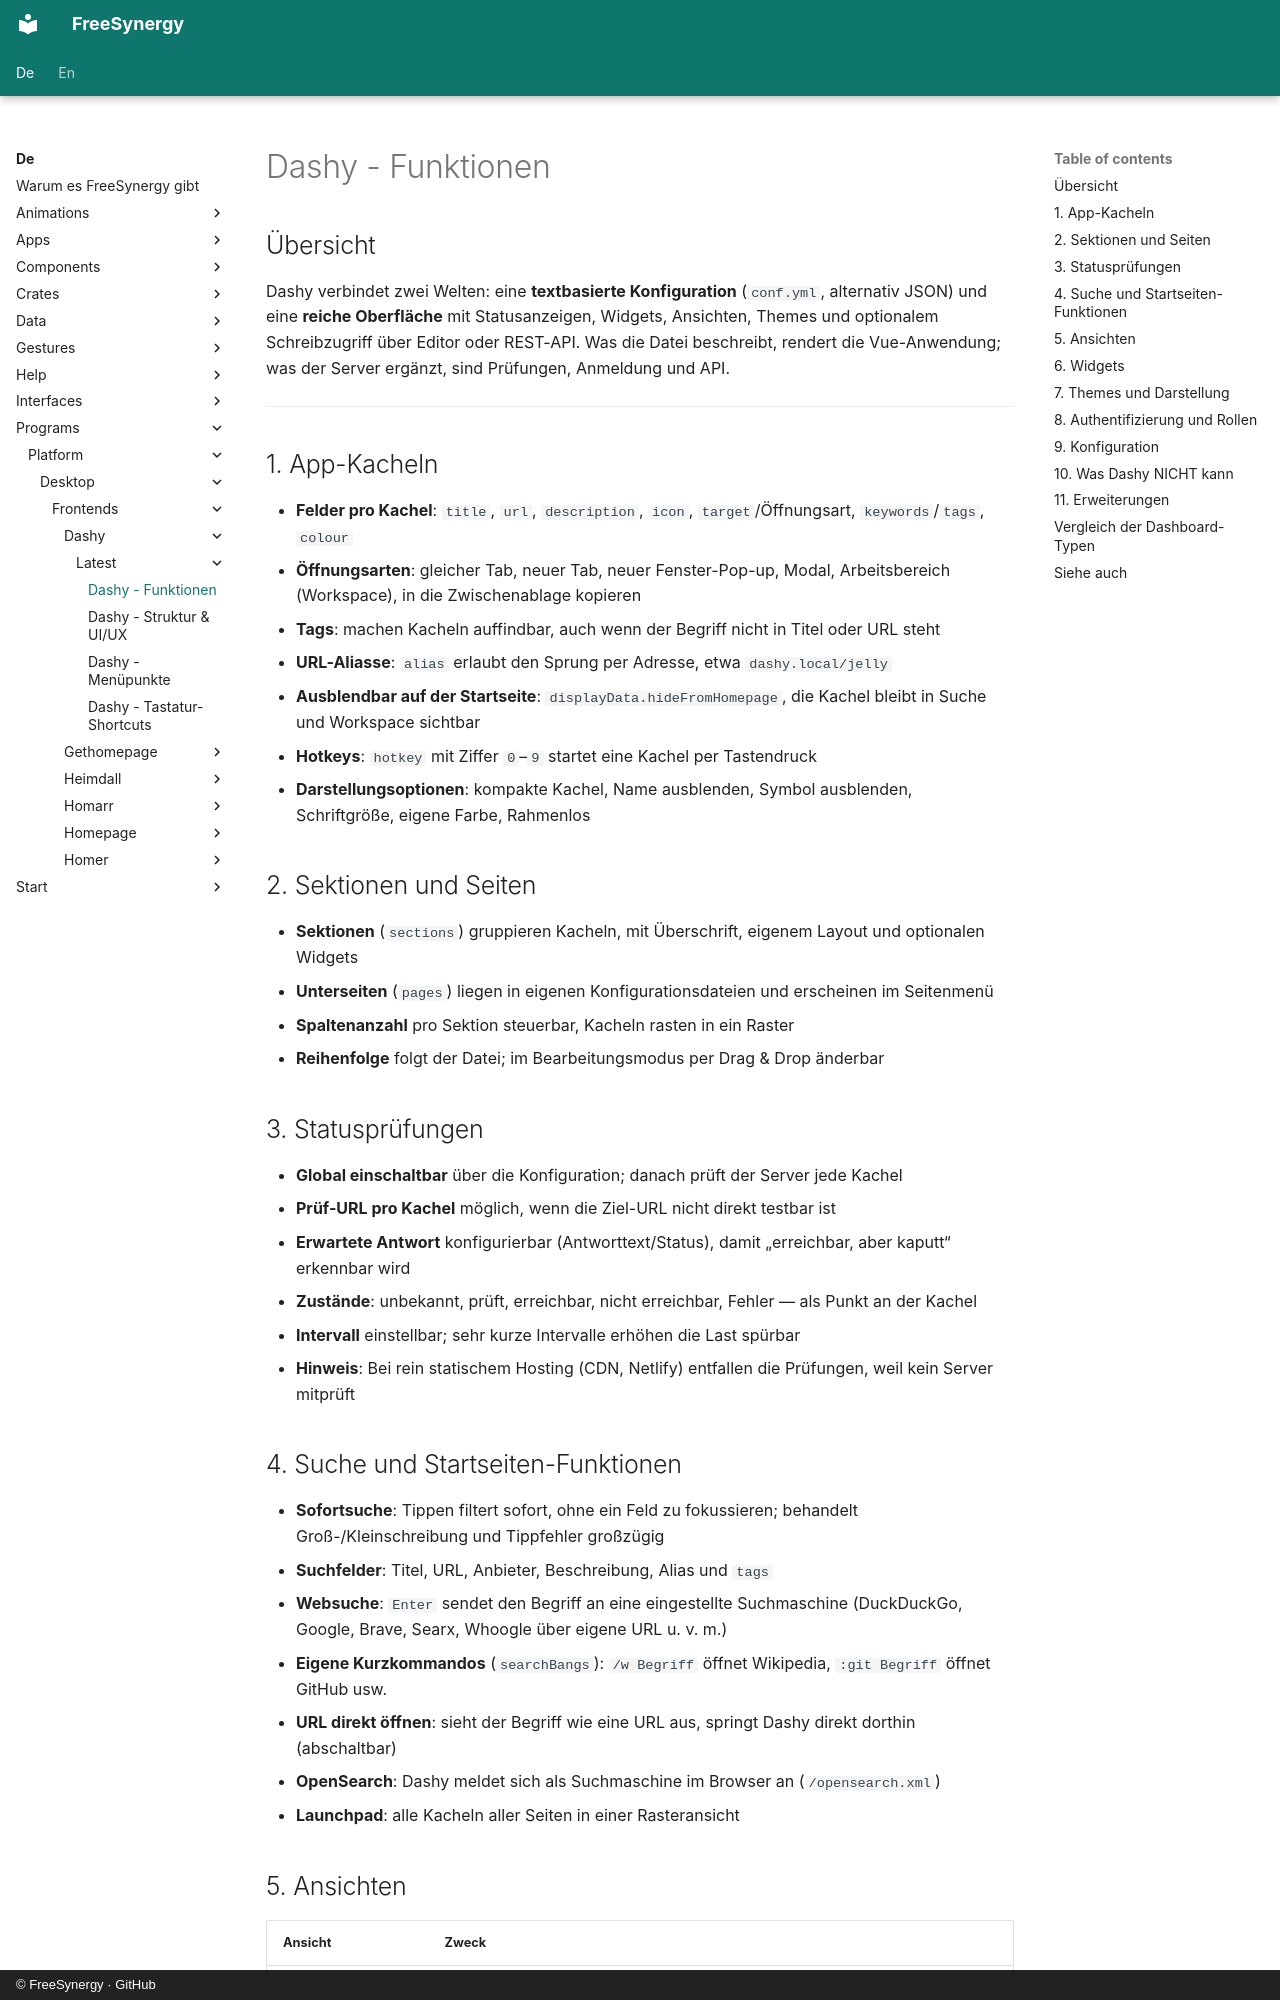

repository: FreeSynergy/fs-documentation · page: de/programs/platform/desktop/frontends/dashy/latest/features/index.html · generator: mkdocs · copyright: © FreeSynergy · GitHub

# Dashy - Funktionen

## Übersicht

Dashy verbindet zwei Welten: eine **textbasierte Konfiguration** (`conf.yml`, alternativ JSON) und eine **reiche Oberfläche** mit Statusanzeigen, Widgets, Ansichten, Themes und optionalem Schreibzugriff über Editor oder REST-API. Was die Datei beschreibt, rendert die Vue-Anwendung; was der Server ergänzt, sind Prüfungen, Anmeldung und API.

---

## 1. App-Kacheln

- **Felder pro Kachel**: `title`, `url`, `description`, `icon`, `target`/Öffnungsart, `keywords`/`tags`, `colour`
- **Öffnungsarten**: gleicher Tab, neuer Tab, neuer Fenster-Pop-up, Modal, Arbeitsbereich (Workspace), in die Zwischenablage kopieren
- **Tags**: machen Kacheln auffindbar, auch wenn der Begriff nicht in Titel oder URL steht
- **URL-Aliasse**: `alias` erlaubt den Sprung per Adresse, etwa `dashy.local/jelly`
- **Ausblendbar auf der Startseite**: `displayData.hideFromHomepage`, die Kachel bleibt in Suche und Workspace sichtbar
- **Hotkeys**: `hotkey` mit Ziffer `0`–`9` startet eine Kachel per Tastendruck
- **Darstellungsoptionen**: kompakte Kachel, Name ausblenden, Symbol ausblenden, Schriftgröße, eigene Farbe, Rahmenlos

## 2. Sektionen und Seiten

- **Sektionen** (`sections`) gruppieren Kacheln, mit Überschrift, eigenem Layout und optionalen Widgets
- **Unterseiten** (`pages`) liegen in eigenen Konfigurationsdateien und erscheinen im Seitenmenü
- **Spaltenanzahl** pro Sektion steuerbar, Kacheln rasten in ein Raster
- **Reihenfolge** folgt der Datei; im Bearbeitungsmodus per Drag & Drop änderbar

## 3. Statusprüfungen

- **Global einschaltbar** über die Konfiguration; danach prüft der Server jede Kachel
- **Prüf-URL pro Kachel** möglich, wenn die Ziel-URL nicht direkt testbar ist
- **Erwartete Antwort** konfigurierbar (Antworttext/Status), damit „erreichbar, aber kaputt“ erkennbar wird
- **Zustände**: unbekannt, prüft, erreichbar, nicht erreichbar, Fehler — als Punkt an der Kachel
- **Intervall** einstellbar; sehr kurze Intervalle erhöhen die Last spürbar
- **Hinweis**: Bei rein statischem Hosting (CDN, Netlify) entfallen die Prüfungen, weil kein Server mitprüft

## 4. Suche und Startseiten-Funktionen

- **Sofortsuche**: Tippen filtert sofort, ohne ein Feld zu fokussieren; behandelt Groß-/Kleinschreibung und Tippfehler großzügig
- **Suchfelder**: Titel, URL, Anbieter, Beschreibung, Alias und `tags`
- **Websuche**: `Enter` sendet den Begriff an eine eingestellte Suchmaschine (DuckDuckGo, Google, Brave, Searx, Whoogle über eigene URL u. v. m.)
- **Eigene Kurzkommandos** (`searchBangs`): `/w Begriff` öffnet Wikipedia, `:git Begriff` öffnet GitHub usw.
- **URL direkt öffnen**: sieht der Begriff wie eine URL aus, springt Dashy direkt dorthin (abschaltbar)
- **OpenSearch**: Dashy meldet sich als Suchmaschine im Browser an (`/opensearch.xml`)
- **Launchpad**: alle Kacheln aller Seiten in einer Rasteransicht
